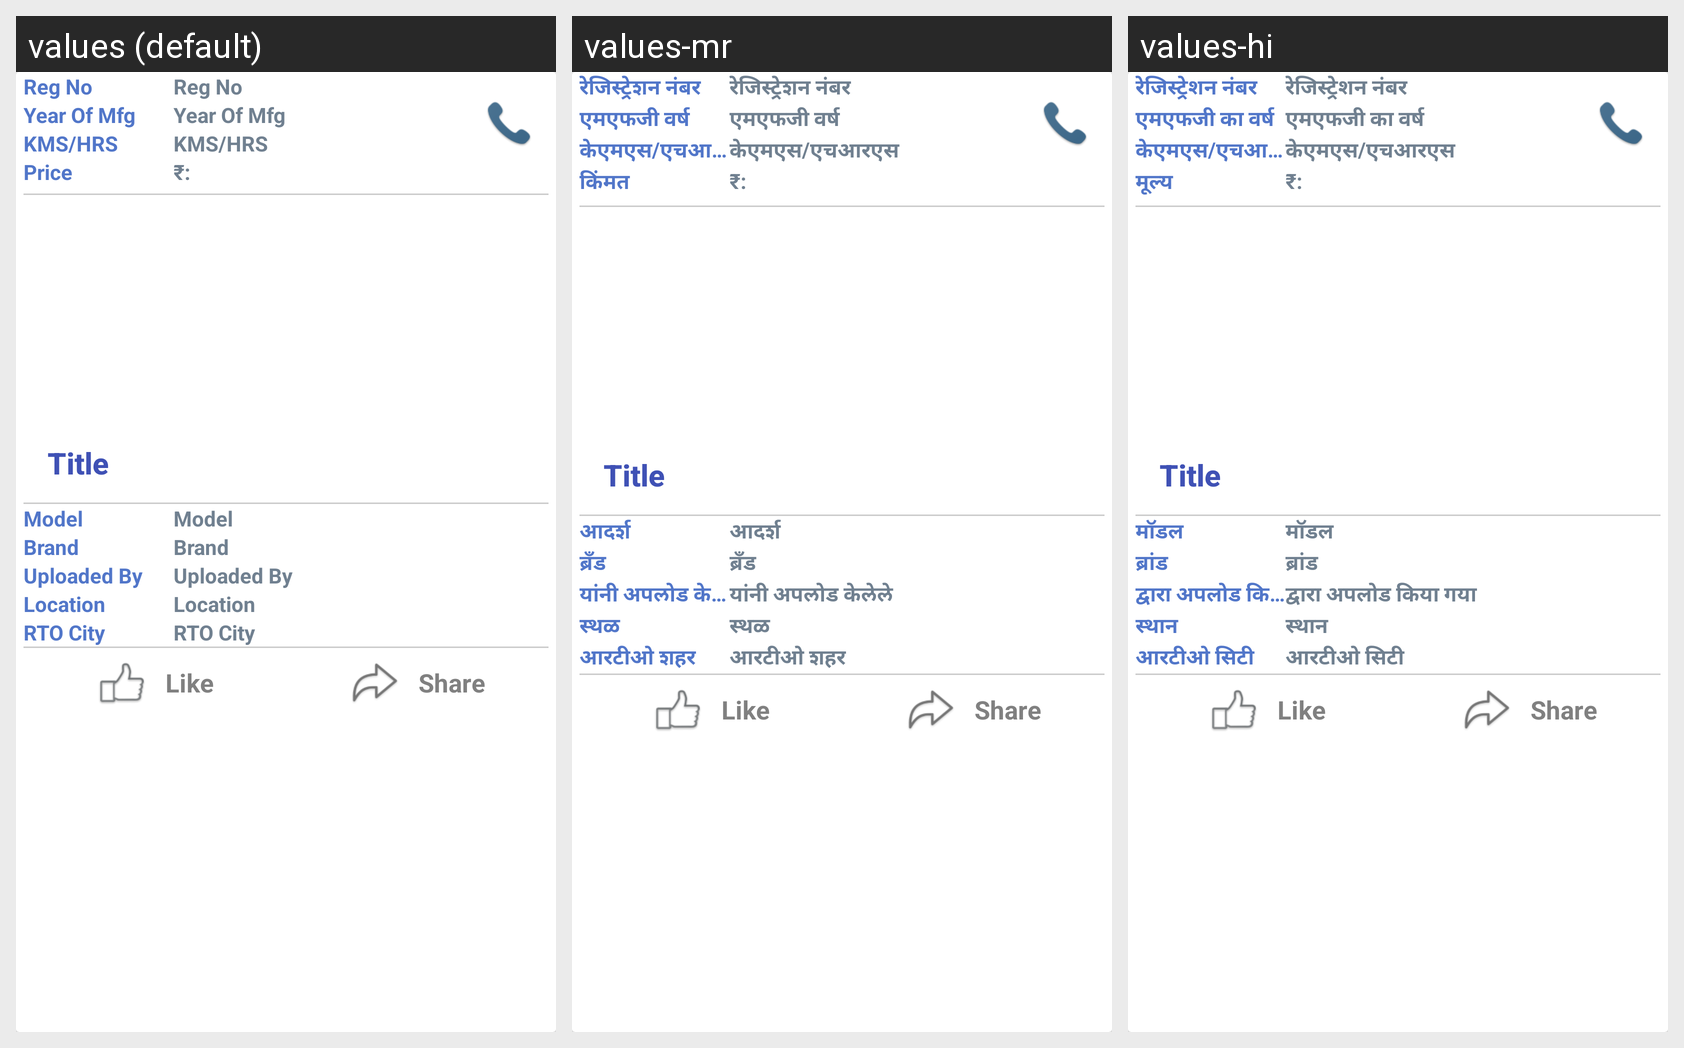

Strings drawn on this Android screen and how each of the app's shown locales translates them:
Android screen res/layout/custom_card_group_vehicle.xml rendered under 3 locales, left to right: values (default), values-mr, values-hi. Device: Nexus 5 (rendered at 1080×1920; each locale shown at half size, 540×960, under a caption strip naming it); theme AppTheme.
Strings drawn on this screen, with the default value and each locale's value (text and hints the layout hard-codes, and strings that could not be matched under every locale, appear in the picture but are not listed):

no_register
  values: Reg No
  values-mr: रेजिस्ट्रेशन नंबर 
  values-hi: रेजिस्ट्रेशन नंबर

year_of_mfg
  values: Year Of Mfg
  values-mr: एमएफजी वर्ष
  values-hi: एमएफजी का वर्ष

kms_hrs
  values: KMS/HRS
  values-mr: केएमएस/एचआरएस
  values-hi: केएमएस/एचआरएस

price
  values: Price
  values-mr: किंमत
  values-hi: मूल्य

Rs
  values: ₹:
  values-mr: ₹:
  values-hi: ₹:

model
  values: Model
  values-mr: आदर्श
  values-hi: मॉडल

brand_no
  values: Brand
  values-mr: ब्रँड
  values-hi: ब्रांड

updated_by
  values: Uploaded By
  values-mr: यांनी अपलोड केलेले
  values-hi: द्वारा अपलोड किया गया

location
  values: Location
  values-mr: स्थळ
  values-hi: स्थान

rto_city
  values: RTO City
  values-mr: आरटीओ शहर
  values-hi: आरटीओ सिटी

likes
  values: Like
  values-mr: Like
  values-hi: Like

share
  values: Share
  values-mr: Share
  values-hi: Share
